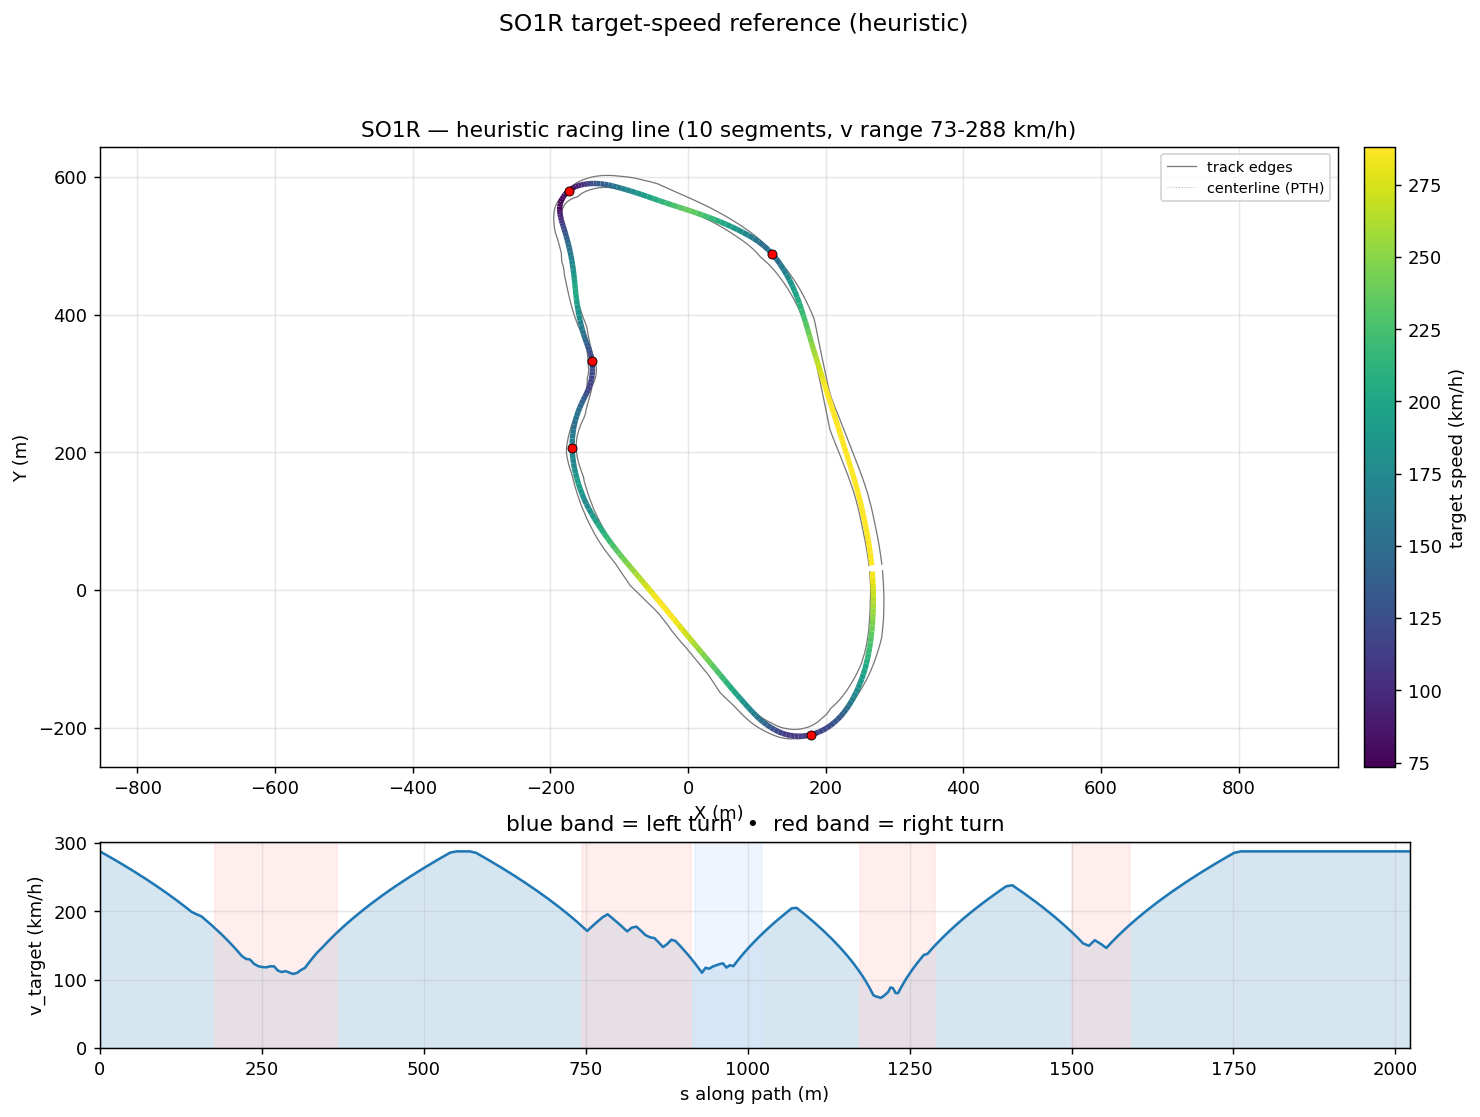

The data file committed next to this chart (first rows):
s_m, x_center_m, y_center_m, z_center_m, x_line_m, y_line_m, offset_m, heading_rad, curvature_1_per_m, radius_m, slope_pct, width_m, drive_left_m, drive_right_m, limit_left_m, limit_right_m, segment_id, segment_kind, v_target_ms, v_target_kmh
0.0, 265.9, 26.64, 4.114, 267.5, 26.75, 1.605, -1.498, -0.001962, 509.6, 0.002022, 18.65, -2.05, 16.6, -2.1, 110.2, 0, straight, 79.98, 287.9
9.056, 266.5, 17.6, 4.114, 268.1, 17.69, 1.668, -1.516, -0.002048, 488.3, -0.001727, 18.7, -1.95, 16.75, -2, 110.3, 0, straight, 78.64, 283.1
18.03, 266.9, 8.637, 4.114, 268.6, 8.7, 1.738, -1.535, -0.001992, 501.9, -0.01868, 18.8, -1.9, 16.9, -1.95, 110.4, 0, straight, 77.29, 278.2
26.91, 267.1, -0.2414, 4.111, 268.9, -0.2061, 1.814, -1.551, -0.001912, 523.1, -0.101, 18.95, -1.9, 17.05, -1.95, 110.4, 0, straight, 75.92, 273.3
35.7, 267.2, -9.035, 4.096, 269.1, -9.031, 1.897, -1.569, -0.002357, 424.2, -0.09737, 19.45, -2.2, 17.25, -2.3, 110.4, 0, straight, 74.55, 268.4
44.41, 267.1, -17.74, 4.094, 269.1, -17.79, 1.985, -1.593, -0.002262, 442.1, 0.05926, 19.7, -2.3, 17.4, -2.5, 101.8, 0, straight, 73.16, 263.4
53.02, 266.9, -26.35, 4.106, 269, -26.42, 2.078, -1.608, -0.002085, 479.7, 0.01074, 19.95, -2.4, 17.55, -2.5, 93.16, 0, straight, 71.76, 258.3
61.54, 266.5, -34.86, 4.096, 268.7, -34.98, 2.175, -1.628, -0.002229, 448.7, -0.03057, 20.1, -2.4, 17.7, -2.45, 84.63, 0, straight, 70.35, 253.3
69.97, 265.9, -43.27, 4.101, 268.2, -43.44, 2.274, -1.646, -0.002133, 468.8, 0.0441, 20.1, -2.3, 17.8, -2.35, 76.21, 0, straight, 68.92, 248.1
78.3, 265.2, -51.57, 4.103, 267.6, -51.79, 2.374, -1.664, -0.00229, 436.6, 0.02052, 20.05, -2.2, 17.85, -2.25, 67.88, 0, straight, 67.49, 243
86.54, 264.4, -59.76, 4.104, 266.8, -60.04, 2.474, -1.684, -0.002465, 405.7, 0.01984, 19.9, -2.05, 17.85, -2.25, 59.64, 0, straight, 66.03, 237.7
94.68, 263.4, -67.85, 4.107, 265.9, -68.19, 2.573, -1.704, -0.002525, 396, 0.02473, 20.04, -2.2, 17.84, -2.25, 51.5, 0, straight, 64.57, 232.4
102.7, 262.2, -75.82, 4.108, 264.9, -76.23, 2.671, -1.725, -0.002546, 392.7, 0.01094, 19.14, -2.3, 16.84, -2.35, 43.45, 0, straight, 63.08, 227.1
110.7, 260.9, -83.67, 4.108, 263.7, -84.15, 2.767, -1.745, -0.002668, 374.9, 0.005454, 18.29, -2.45, 15.84, -2.6, 35.49, 0, straight, 61.58, 221.7
118.6, 259.5, -91.41, 4.109, 262.3, -91.96, 2.86, -1.767, -0.003008, 332.5, 0.01666, 17.69, -2.85, 14.84, -2.95, 27.62, 0, straight, 60.06, 216.2
126.3, 257.9, -99.01, 4.111, 260.8, -99.66, 2.947, -1.792, -0.003585, 279, 0.0273, 17.34, -3.5, 13.84, -3.55, 25.89, 0, straight, 58.51, 210.6
134, 256.1, -106.5, 4.113, 259, -107.2, 3.027, -1.822, -0.004077, 245.3, 0.03867, 16.79, -3.95, 12.84, -4.3, 24.84, 0, straight, 56.95, 205
141.6, 254.1, -113.8, 4.117, 257.1, -114.7, 3.097, -1.854, -0.00448, 223.2, 0.0781, 16.79, -4.949, 11.84, -5.35, 23.65, 0, straight, 55.36, 199.3
149.1, 251.9, -121, 4.125, 254.9, -121.9, 3.153, -1.89, -0.004635, 215.8, 0.1145, 16.79, -5.948, 10.84, -6.8, 22.36, 0, straight, 54.43, 195.9
156.5, 249.4, -127.9, 4.134, 252.4, -129, 3.191, -1.923, -0.004605, 217.1, 0.1159, 16.79, -6.947, 9.844, -8.2, 21, 0, straight, 53.6, 193
163.8, 246.8, -134.8, 4.142, 249.8, -136, 3.208, -1.957, -0.003855, 259.4, 0.11, 16.79, -7.946, 8.845, -9.3, 19.61, 0, straight, 51.97, 187.1
171, 244, -141.4, 4.15, 246.9, -142.7, 3.201, -1.979, -0.003591, 278.5, 0.05323, 16.79, -8.945, 7.846, -11.3, 18.13, 0, straight, 50.31, 181.1
178.1, 241.1, -147.9, 4.15, 244, -149.2, 3.168, -2.009, -0.00441, 226.7, 0.4312, 16.79, -9.944, 6.847, -14.25, 17.44, 1, right, 48.62, 175
185.1, 238, -154.2, 4.21, 240.8, -155.6, 3.109, -2.042, -0.00571, 175.1, 0.6755, 16.79, -10.94, 5.848, -17.75, 15.79, 1, right, 46.89, 168.8
192, 234.7, -160.3, 4.244, 237.4, -161.8, 3.026, -2.088, -0.006649, 150.4, 0.6902, 16.79, -11.94, 4.849, -22.2, 13.82, 1, right, 45.12, 162.4
198.9, 231.3, -166.1, 4.304, 233.7, -167.7, 2.921, -2.133, -0.007027, 142.3, 0.9544, 16.79, -12.94, 3.85, -27.55, 12.17, 1, right, 43.31, 155.9
205.6, 227.5, -171.7, 4.373, 229.8, -173.3, 2.798, -2.183, -0.007028, 142.3, 1.055, 17.04, -13.94, 3.1, -34.2, 11.48, 1, right, 41.44, 149.2
212.2, 223.6, -177.1, 4.445, 225.7, -178.7, 2.662, -2.227, -0.00771, 129.7, 0.9958, 17.64, -14.94, 2.7, -40.75, 11.43, 1, right, 39.52, 142.3
218.7, 219.5, -182.1, 4.505, 221.4, -183.7, 2.516, -2.284, -0.00975, 102.6, 0.7915, 18.29, -15.94, 2.35, -40.75, 11.32, 1, right, 37.52, 135.1
225.2, 215.1, -186.8, 4.548, 216.8, -188.5, 2.364, -2.353, -0.01042, 95.98, 0.7082, 17.15, -15.1, 2.05, -34.29, 11.21, 1, right, 36.3, 130.7
231.6, 210.5, -191.2, 4.595, 211.9, -192.9, 2.208, -2.418, -0.01057, 94.57, 0.6323, 16, -14.1, 1.9, -27.91, 11.16, 1, right, 36.03, 129.7
237.9, 205.6, -195.3, 4.629, 206.8, -196.9, 2.051, -2.487, -0.01169, 85.57, 0.7167, 16, -14.1, 1.9, -21.6, 11.15, 1, right, 34.27, 123.4
244.2, 200.5, -198.9, 4.686, 201.5, -200.5, 1.893, -2.565, -0.01236, 80.93, 1.206, 15.4, -13.45, 1.95, -15.32, 11.12, 1, right, 33.33, 120
250.4, 195.1, -202.1, 4.779, 195.9, -203.6, 1.736, -2.642, -0.01262, 79.23, 1.767, 14.6, -12.45, 2.15, -12.5, 11.11, 1, right, 32.98, 118.7
256.6, 189.6, -204.8, 4.905, 190.2, -206.3, 1.58, -2.722, -0.01272, 78.64, 2.196, 14.25, -11.8, 2.45, -11.85, 11.1, 1, right, 32.86, 118.3
262.7, 183.9, -207.1, 5.049, 184.4, -208.5, 1.424, -2.798, -0.0124, 80.65, 2.356, 14.3, -11.05, 3.25, -11.1, 11.32, 1, right, 33.28, 119.8
268.7, 178.2, -208.9, 5.191, 178.5, -210.2, 1.27, -2.872, -0.01242, 80.54, 2.421, 14.25, -10.5, 3.75, -10.55, 11.89, 1, right, 33.25, 119.7
274.7, 172.4, -210.3, 5.339, 172.6, -211.4, 1.116, -2.947, -0.01381, 72.42, 2.667, 14.05, -10.15, 3.9, -10.2, 12.62, 1, right, 31.53, 113.5
280.6, 166.5, -211.2, 5.507, 166.6, -212.2, 0.9625, -3.036, -0.01435, 69.7, 3.058, 14.15, -9.75, 4.4, -9.8, 13.35, 1, right, 30.93, 111.4
286.4, 160.7, -211.6, 5.699, 160.7, -212.4, 0.8091, -3.116, -0.014, 71.44, 3.194, 13.85, -9.3, 4.55, -9.35, 13.91, 1, right, 31.32, 112.7
292.3, 154.8, -211.5, 5.882, 154.8, -212.1, 0.6555, 3.083, -0.01452, 68.88, 3.131, 13.45, -8.9, 4.55, -8.95, 14.13, 1, right, 30.75, 110.7
298.2, 148.9, -210.9, 6.068, 148.9, -211.4, 0.5015, 2.996, -0.01511, 66.19, 3.327, 14.2, -8.65, 5.549, -8.7, 14.65, 1, right, 30.15, 108.5
304.2, 143.1, -209.8, 6.278, 143, -210.1, 0.3472, 2.903, -0.01466, 68.23, 3.695, 14.45, -8.25, 6.2, -8.3, 15.25, 1, right, 30.61, 110.2
310.3, 137.2, -208.1, 6.514, 137.2, -208.3, 0.193, 2.819, -0.01361, 73.48, 3.811, 14.5, -7.7, 6.8, -7.75, 15.77, 1, right, 31.76, 114.3
316.5, 131.5, -205.9, 6.745, 131.4, -205.9, 0.04014, 2.736, -0.01288, 77.63, 3.72, 14.4, -7.1, 7.3, -7.15, 15.98, 1, right, 32.65, 117.5
322.7, 125.8, -203.2, 6.976, 125.9, -203.1, -0.1095, 2.659, -0.01075, 93.05, 3.771, 14.3, -6.5, 7.8, -6.55, 16.69, 1, right, 34.83, 125.4
329.2, 120.2, -200, 7.226, 120.3, -199.8, -0.2531, 2.6, -0.008844, 113.1, 4.015, 14.9, -6.5, 8.4, -6.55, 17.39, 1, right, 36.96, 133.1
336, 114.5, -196.4, 7.509, 114.7, -196, -0.3867, 2.542, -0.008874, 112.7, 4.405, 14.95, -5.8, 9.15, -5.85, 18.64, 1, right, 39.05, 140.6
343, 108.9, -192.3, 7.832, 109.2, -191.9, -0.506, 2.478, -0.008238, 121.4, 4.649, 14.9, -4.85, 10.05, -4.9, 19.34, 1, right, 40.82, 147
350.1, 103.3, -187.7, 8.168, 103.7, -187.2, -0.6061, 2.426, -0.007401, 135.1, 4.498, 14.85, -3.95, 10.9, -4, 20.04, 1, right, 42.85, 154.3
357.6, 97.86, -182.6, 8.489, 98.33, -182.2, -0.6827, 2.37, -0.006663, 150.1, 4.286, 14.8, -3.15, 11.65, -3.2, 20.69, 1, right, 44.84, 161.4
365.2, 92.5, -177.2, 8.814, 93.04, -176.7, -0.7324, 2.326, -0.004128, 242.3, 4.175, 14.8, -2.55, 12.25, -2.65, 21.27, 1, right, 46.81, 168.5
373.1, 87.18, -171.4, 9.136, 87.74, -170.9, -0.7534, 2.306, -0.001656, 603.9, 4.13, 14.7, -2, 12.7, -2.25, 21.73, 2, straight, 48.74, 175.5
381.2, 81.8, -165.4, 9.472, 82.36, -164.9, -0.7456, 2.3, -0.001082, 924.6, 4.213, 14.95, -1.9, 13.05, -2, 22.04, 2, straight, 50.65, 182.3
389.4, 76.33, -159.2, 9.824, 76.86, -158.8, -0.7106, 2.289, -0.001358, 736.6, 4.292, 14.75, -1.45, 13.3, -1.75, 22.15, 2, straight, 52.54, 189.1
398, 70.75, -152.8, 10.19, 71.24, -152.3, -0.6515, 2.277, -0.001255, 796.6, 4.351, 15.75, -1.45, 14.3, -1.6, 22.2, 2, straight, 54.42, 195.9
406.9, 64.99, -146, 10.58, 65.43, -145.6, -0.5722, 2.267, -0.0009641, 1037, 4.349, 16.65, -1.35, 15.3, -1.5, 22.25, 2, straight, 56.32, 202.7
416.2, 59.1, -138.8, 10.98, 59.46, -138.5, -0.4769, 2.259, -0.000773, 1294, 4.301, 17.6, -1.4, 16.2, -1.5, 22.25, 2, straight, 58.22, 209.6
425.8, 53.01, -131.4, 11.4, 53.3, -131.1, -0.3697, 2.252, -0.0003907, 2560, 4.486, 16.7, -1.5, 15.2, -1.55, 20.85, 2, straight, 60.13, 216.5
435.8, 46.73, -123.6, 11.87, 46.93, -123.5, -0.2547, 2.252, 0.0001302, 7681, 4.536, 15.8, -1.6, 14.2, -1.65, 15.4, 2, straight, 62.06, 223.4
... 202 more rows
